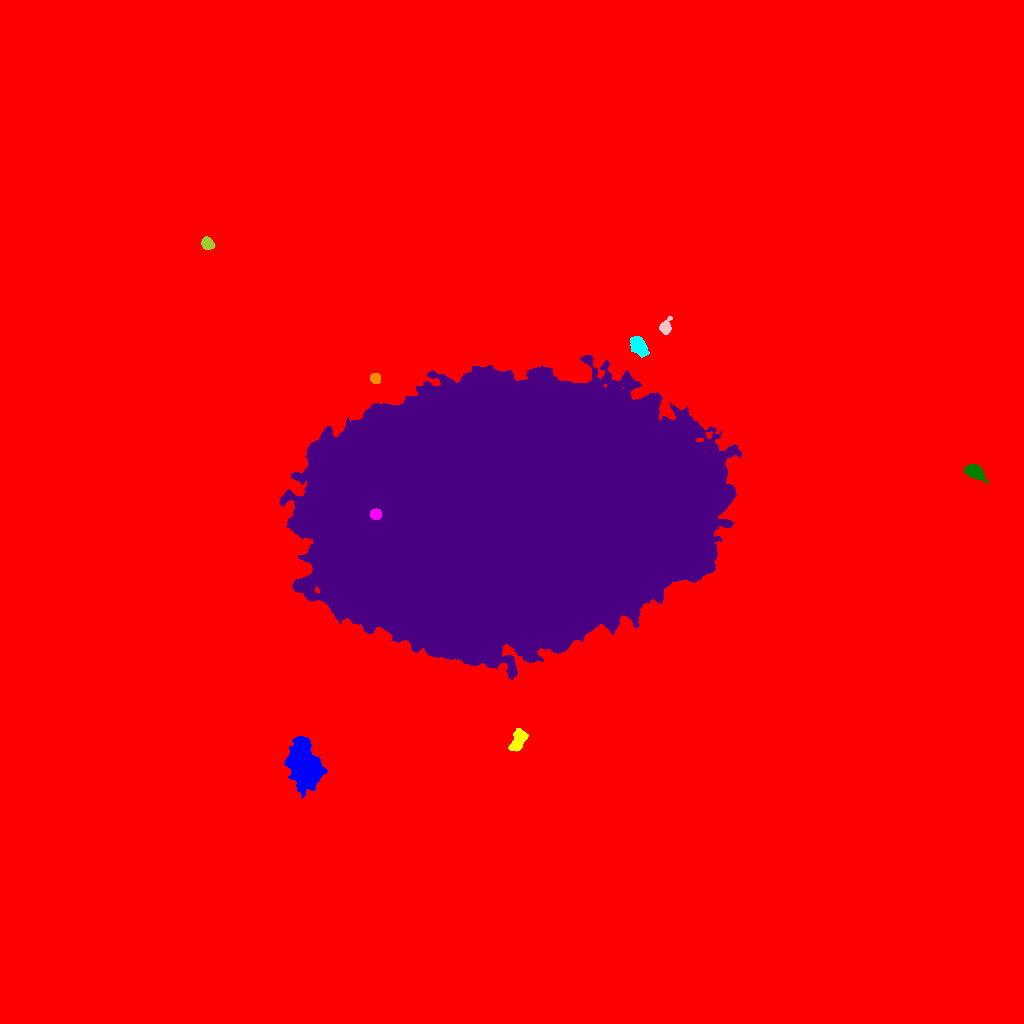

Values plotted in this chart, from the file beside it:
ID, X, Y, A, B, theta, total_flux, mu_max, mu_median, mu_mean, R_fwhm, R_e, R10, R90, x_start, x_end, y_start, y_end, area, greylevel
0, 505.7, 500.8, 297, 290.9, -0.6328, 2847384, 28.0, 2.0, 3.01, 50.6, 238.9, 82.21, 409.5, 0, 1023, 0, 1023, 945841, 3.01
1, 303.8, 259, 12.09, 7.27, -1.312, 11827, 20.0, 8.0, 8.057, 13.54, 11.55, 4.618, 18.17, 284, 327, 225, 287, 1468, 22.06
2, 518.3, 283, 5.915, 3.217, 1.109, 1353, 9.0, 5.0, 4.731, 6.864, 5.47, 2.257, 8.33, 508, 528, 272, 295, 286, 18.73
3, 375.3, 509.3, 2.638, 2.361, -0.3147, 1378, 25.0, 12.0, 12.09, 4.184, 3.29, 1.262, 5.015, 370, 381, 504, 515, 114, 108.1
4, 974.8, 551.4, 4.938, 2.939, -0.4631, 1650, 15.0, 6.0, 6.274, 5.614, 4.82, 1.871, 7.548, 964, 989, 541, 559, 263, 20.27
5, 507.7, 514.7, 87.95, 57.34, 0.1158, 3756798, 126.0, 34.0, 37.74, 79.92, 91.15, 35.86, 145.2, 279, 741, 344, 668, 99556, 50.74
6, 375.2, 645.1, 2.546, 2.309, -0.5399, 766.0, 15.0, 7.0, 7.093, 3.909, 3.09, 1.262, 4.918, 370, 380, 640, 650, 108, 28.09
7, 638.7, 677, 4.9, 3.343, -0.9525, 2034, 17.0, 6.0, 6.966, 5.499, 5.109, 1.954, 8.195, 630, 649, 666, 687, 292, 25.97
8, 665.5, 696.6, 4.382, 2.661, 1.206, 709.0, 9.0, 4.0, 4.404, 4.886, 4.068, 1.596, 6.257, 659, 672, 689, 707, 161, 17.4
9, 207.3, 779.7, 3.06, 2.578, -0.6086, 1061, 15.0, 7.0, 7.218, 4.652, 3.656, 1.493, 5.614, 201, 215, 774, 787, 147, 24.22
10, 245.4, 948.7, 4.151, 3.807, -0.6834, 3822, 30.0, 9.0, 11.24, 6.05, 5.015, 2.034, 8.117, 234, 254, 939, 964, 340, 25.24
